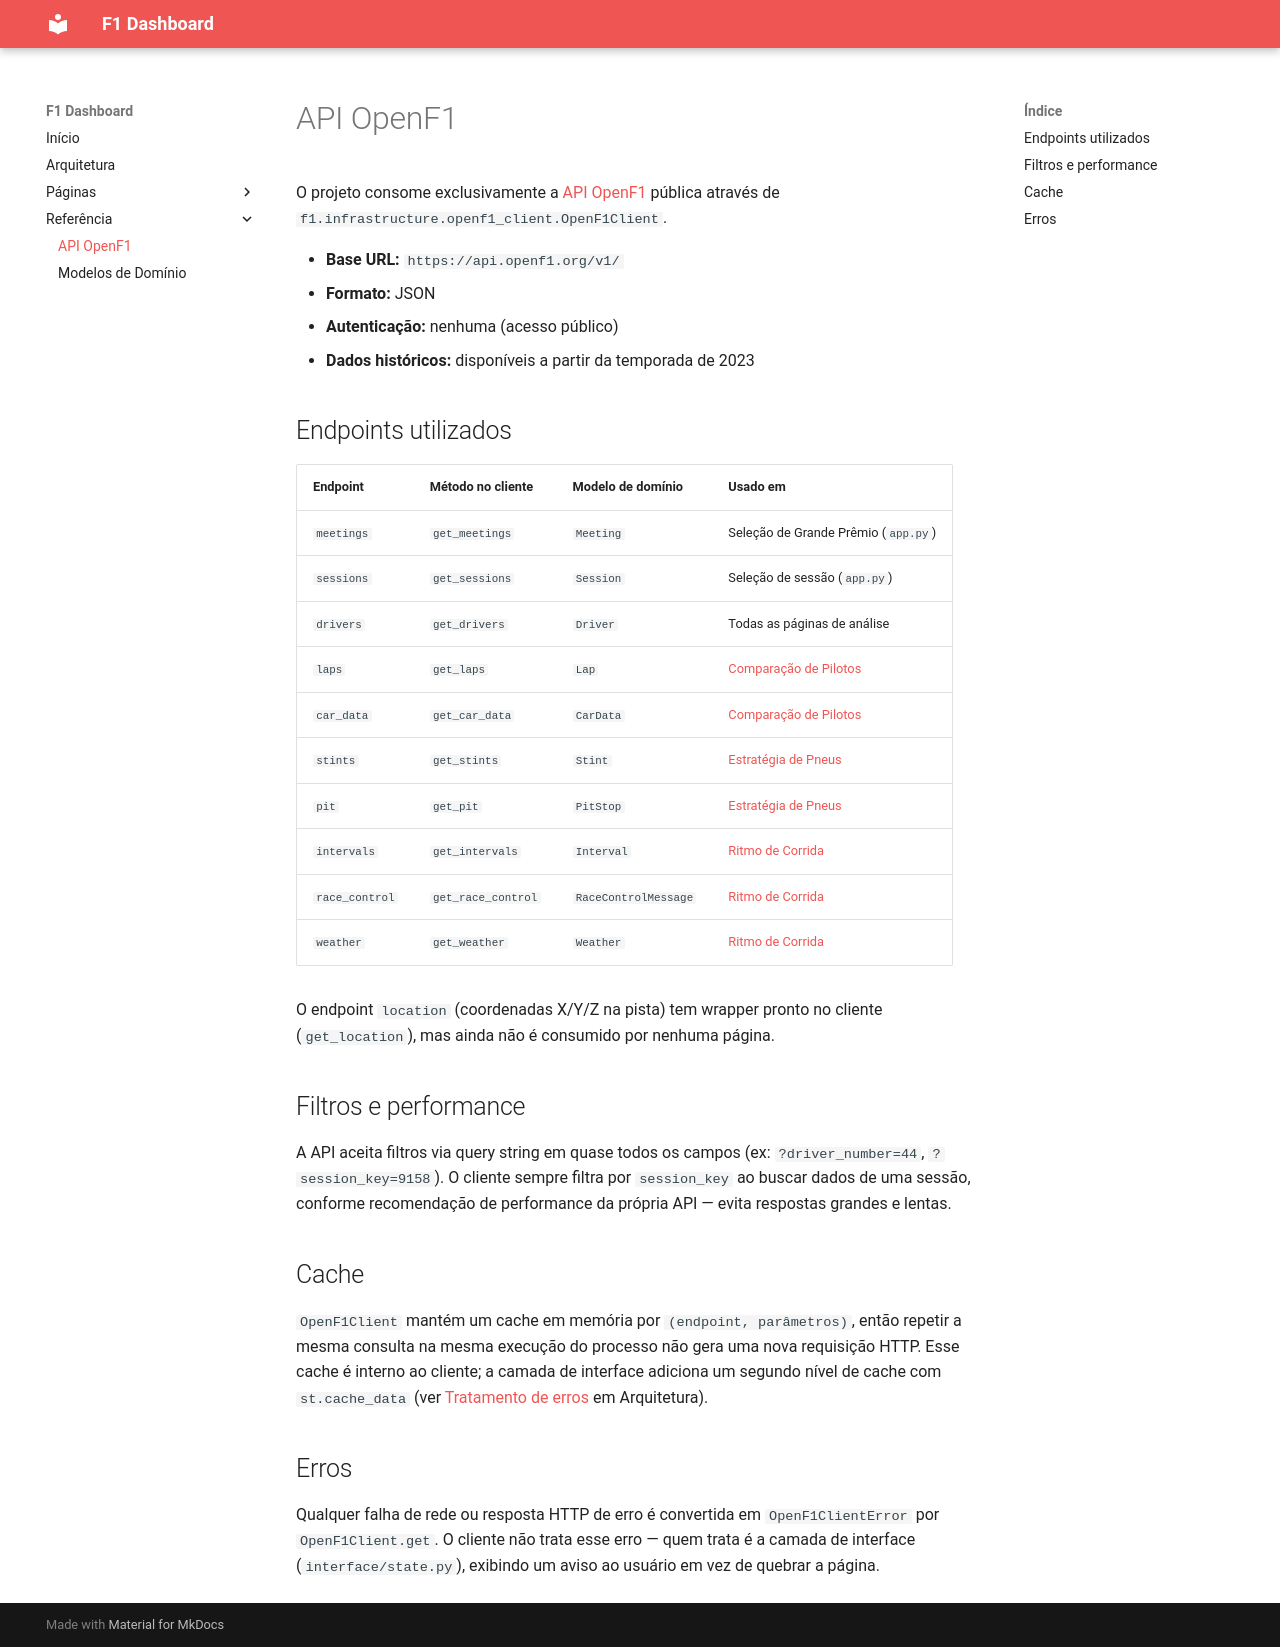

repository: riulersilverio/projeto_f1 · page: api_openf1/index.html · generator: mkdocs

# API OpenF1

O projeto consome exclusivamente a [API OpenF1](https://api.openf1.org) pública através de `f1.infrastructure.openf1_client.OpenF1Client`.

- **Base URL:** `https://api.openf1.org/v1/`
- **Formato:** JSON
- **Autenticação:** nenhuma (acesso público)
- **Dados históricos:** disponíveis a partir da temporada de 2023

## Endpoints utilizados

| Endpoint | Método no cliente | Modelo de domínio | Usado em |
| --- | --- | --- | --- |
| `meetings` | `get_meetings` | `Meeting` | Seleção de Grande Prêmio (`app.py`) |
| `sessions` | `get_sessions` | `Session` | Seleção de sessão (`app.py`) |
| `drivers` | `get_drivers` | `Driver` | Todas as páginas de análise |
| `laps` | `get_laps` | `Lap` | [Comparação de Pilotos](paginas/comparacao_pilotos.md) |
| `car_data` | `get_car_data` | `CarData` | [Comparação de Pilotos](paginas/comparacao_pilotos.md) |
| `stints` | `get_stints` | `Stint` | [Estratégia de Pneus](paginas/estrategia_pneus.md) |
| `pit` | `get_pit` | `PitStop` | [Estratégia de Pneus](paginas/estrategia_pneus.md) |
| `intervals` | `get_intervals` | `Interval` | [Ritmo de Corrida](paginas/ritmo_corrida.md) |
| `race_control` | `get_race_control` | `RaceControlMessage` | [Ritmo de Corrida](paginas/ritmo_corrida.md) |
| `weather` | `get_weather` | `Weather` | [Ritmo de Corrida](paginas/ritmo_corrida.md) |

O endpoint `location` (coordenadas X/Y/Z na pista) tem wrapper pronto no cliente (`get_location`), mas ainda não é consumido por nenhuma página.

## Filtros e performance

A API aceita filtros via query string em quase todos os campos (ex: `?driver_number=44`, `?session_key=9158`). O cliente sempre filtra por `session_key` ao buscar dados de uma sessão, conforme recomendação de performance da própria API — evita respostas grandes e lentas.

## Cache

`OpenF1Client` mantém um cache em memória por `(endpoint, parâmetros)`, então repetir a mesma consulta na mesma execução do processo não gera uma nova requisição HTTP. Esse cache é interno ao cliente; a camada de interface adiciona um segundo nível de cache com `st.cache_data` (ver [Tratamento de erros](arquitetura.md#tratamento-de-erros) em Arquitetura).

## Erros

Qualquer falha de rede ou resposta HTTP de erro é convertida em `OpenF1ClientError` por `OpenF1Client.get`. O cliente não trata esse erro — quem trata é a camada de interface (`interface/state.py`), exibindo um aviso ao usuário em vez de quebrar a página.
